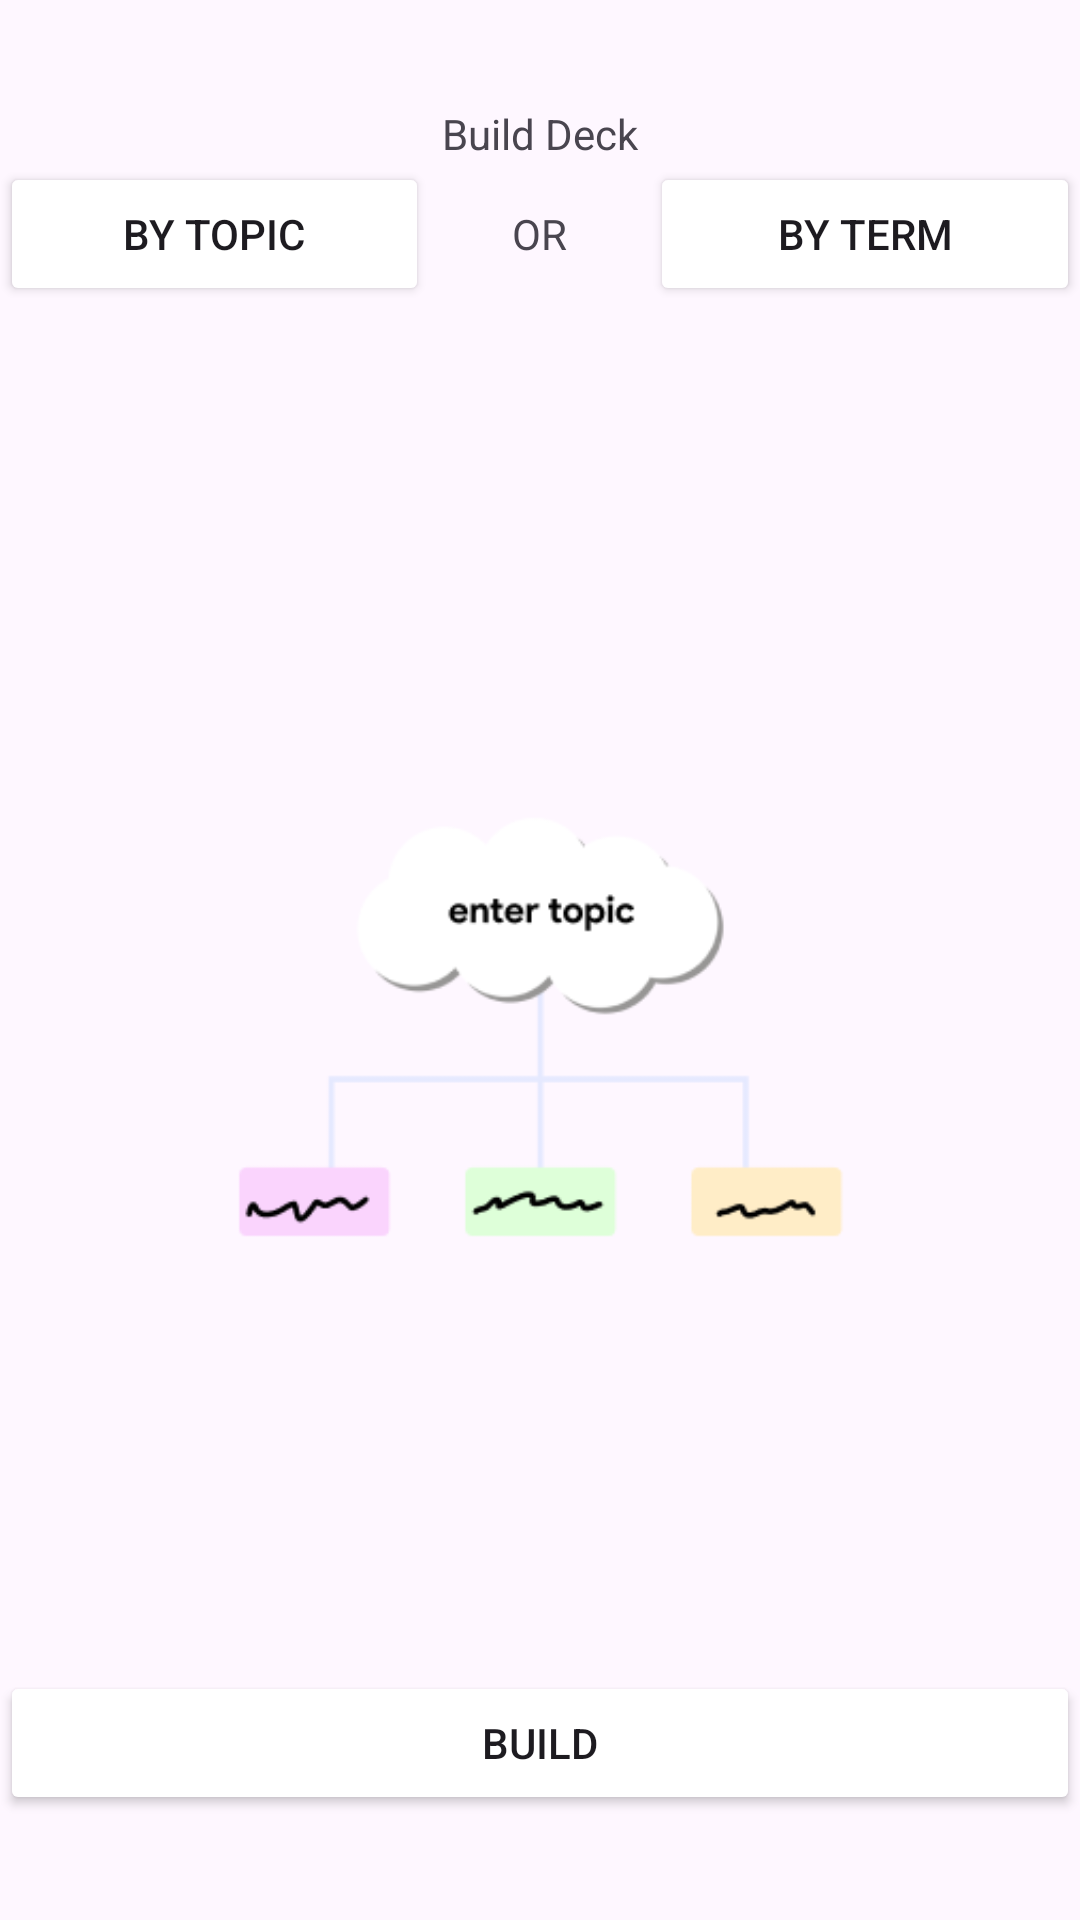

Layout XML and referenced resources for this Android screen:
<!-- AndroidManifest.xml: application theme Theme.AiFlashcards -->
<!-- res/layout/activity_build_deck.xml -->
<?xml version="1.0" encoding="utf-8"?>
<LinearLayout xmlns:android="http://schemas.android.com/apk/res/android"
    xmlns:app="http://schemas.android.com/apk/res-auto"
    xmlns:tools="http://schemas.android.com/tools"
    android:layout_width="match_parent"
    android:layout_height="match_parent"
    android:gravity="center"
    android:background="@color/background"
    android:orientation="vertical">

    

    <TextView
        android:id="@+id/build_deck_text"
        android:layout_width="match_parent"
        android:layout_height="wrap_content"
        android:gravity="center"
        android:text="Build Deck" />

    <LinearLayout
        android:layout_width="match_parent"
        android:layout_height="wrap_content"
        android:layout_gravity="center_horizontal"
        android:orientation="horizontal">

        <Button
            android:id="@+id/by_topic_button"
            android:layout_width="wrap_content"
            android:layout_height="wrap_content"
            android:layout_weight="1"
            android:backgroundTint="@color/buttonBackground"
            android:textColor="@color/background"
            android:text="By Topic" />

        <TextView
            android:id="@+id/or_text"
            android:layout_width="wrap_content"
            android:layout_height="wrap_content"
            android:layout_weight="1"
            android:gravity="center"
            android:text="OR" />

        <Button
            android:id="@+id/by_term_button"
            android:layout_width="wrap_content"
            android:layout_height="wrap_content"
            android:layout_weight="1"
            android:backgroundTint="@color/buttonBackground"
            android:textColor="@color/background"
            android:text="By Term" />

    </LinearLayout>

    <ImageView
        android:id="@+id/topic_image"
        android:layout_width="match_parent"
        android:layout_height="455dp"
        android:src="@drawable/by_topic_diagram"

        />

    <Button
        android:id="@+id/build_deck_button"
        android:layout_width="match_parent"
        android:layout_height="wrap_content"
        android:backgroundTint="@color/buttonBackground"
        android:textColor="@color/background"
        android:text="Build" />

</LinearLayout>
<!-- resources referenced by this layout -->
<resources>
  <!-- drawable by_topic_diagram: png bitmap (drawable, 9542 bytes) -->
  <style name="Theme.AiFlashcards" parent="Base.Theme.AiFlashcards" />
  <style name="Base.Theme.AiFlashcards" parent="Theme.Material3.DayNight.NoActionBar">
          
          
      </style>
</resources>
